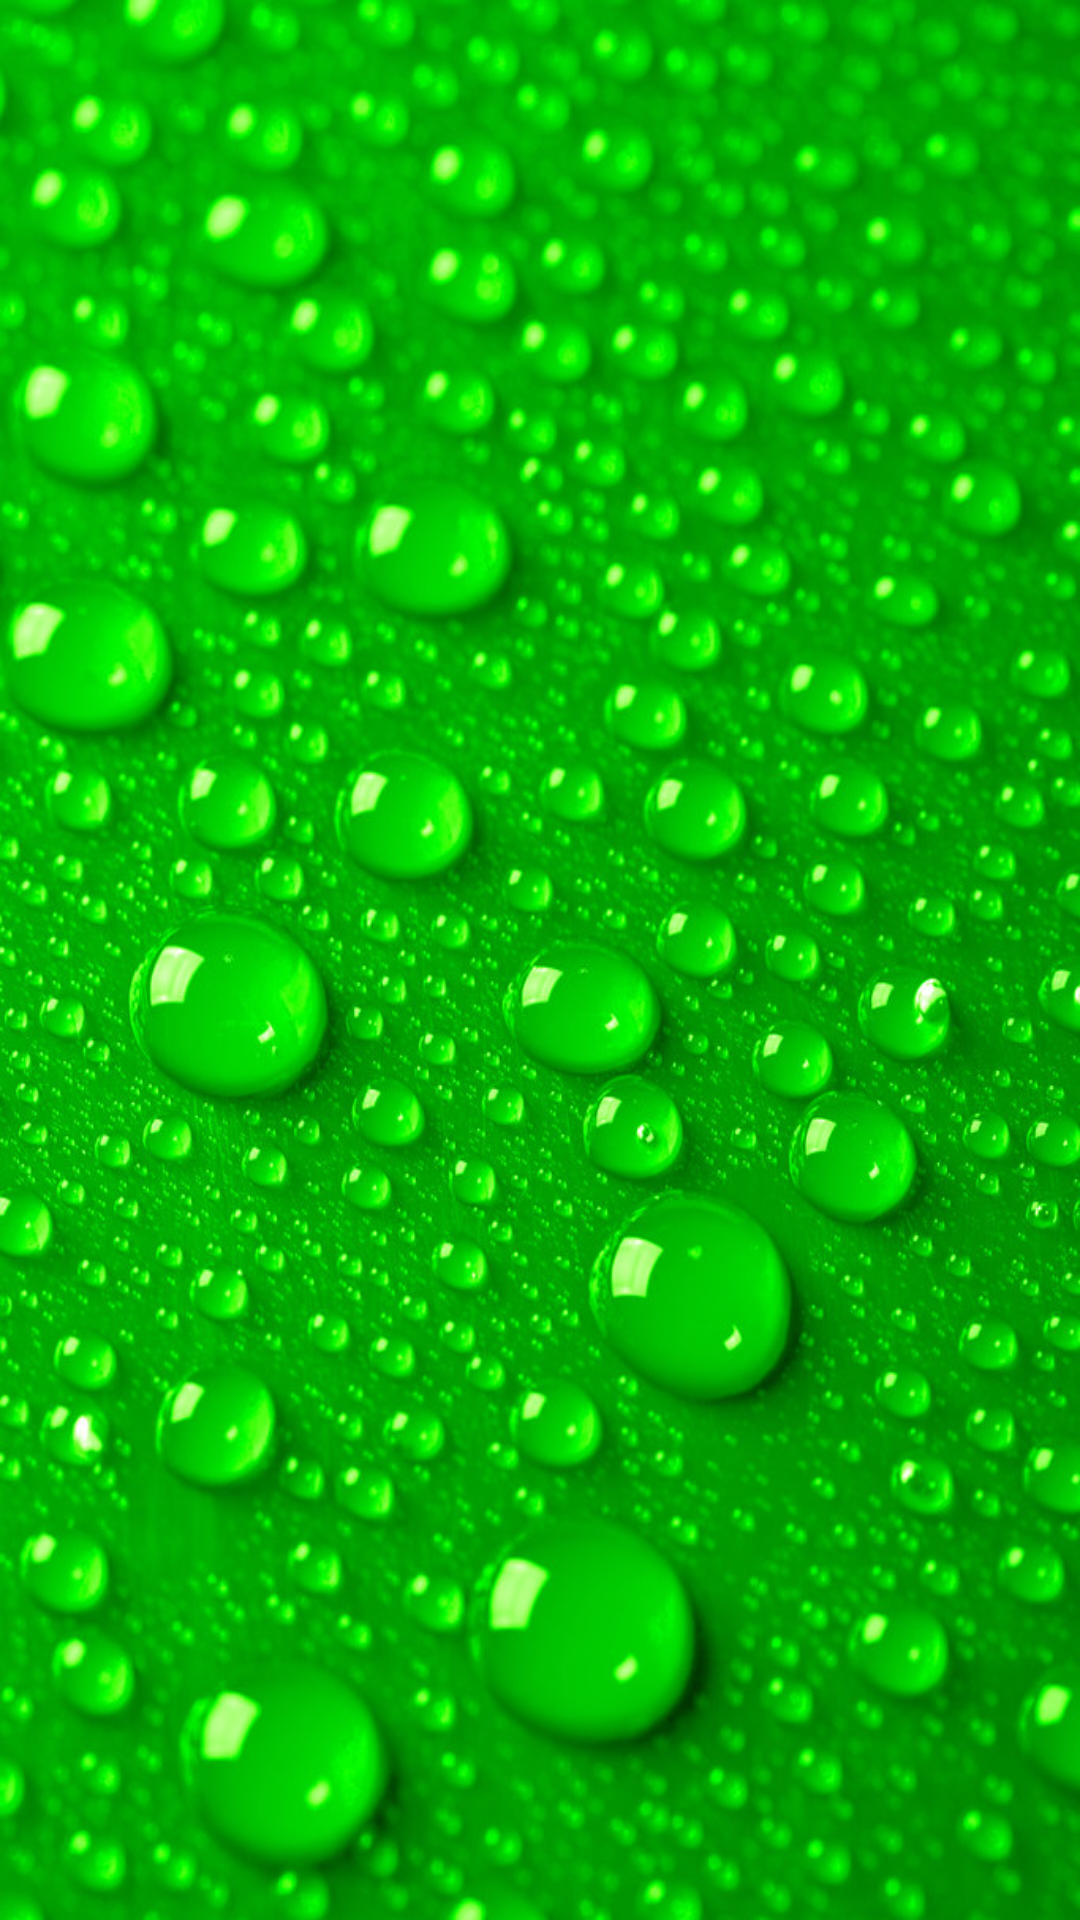

Here is an Android app screen rendered from its layout file. Give the layout XML and the strings, colors and styles it references.
<!-- AndroidManifest.xml: application theme Theme.VanillaWeather -->
<!-- res/layout/activity_hourly_forecast.xml -->
<?xml version="1.0" encoding="utf-8"?>
<LinearLayout xmlns:android="http://schemas.android.com/apk/res/android"
    xmlns:app="http://schemas.android.com/apk/res-auto"
    xmlns:tools="http://schemas.android.com/tools"
    android:layout_width="match_parent"
    android:layout_height="match_parent"
    android:background="@drawable/waterdrops"
    android:orientation="vertical"
    tools:context=".HourlyForecastActivity">

    <TextView
        android:id="@+id/hourlyErrorText"
        android:layout_width="match_parent"
        android:layout_height="wrap_content"
        android:background="@color/transparent_bg"
        android:visibility="gone" />

    <androidx.recyclerview.widget.RecyclerView
        android:id="@+id/hourly_recycler_view"
        android:layout_width="match_parent"
        android:layout_height="wrap_content"
        app:layoutManager="LinearLayoutManager" />

</LinearLayout>
<!-- resources referenced by this layout -->
<resources>
  <color name="transparent_bg">#C3BAEDB8</color>
  <!-- drawable waterdrops: jpg bitmap (drawable, 220036 bytes) -->
  <style name="Theme.VanillaWeather" parent="Theme.MaterialComponents.DayNight.DarkActionBar">
          
          <item name="colorPrimary">@color/green_500</item>
          <item name="colorPrimaryVariant">@color/green_700</item>
          <item name="colorOnPrimary">@color/white</item>
          
          <item name="colorSecondary">@color/blue_500</item>
          <item name="colorSecondaryVariant">@color/blue_700</item>
          <item name="colorOnSecondary">@color/black</item>
          
          <item name="android:statusBarColor" tools:targetApi="l">?attr/colorPrimary</item>
          
          <item name="android:textColor">@color/black</item>
      </style>
  <color name="green_500">#4CAF50</color>
  <color name="green_700">#388E3C</color>
  <color name="white">#FFFFFFFF</color>
  <color name="blue_700">#1976D2</color>
  <color name="black">#FF000000</color>
</resources>
